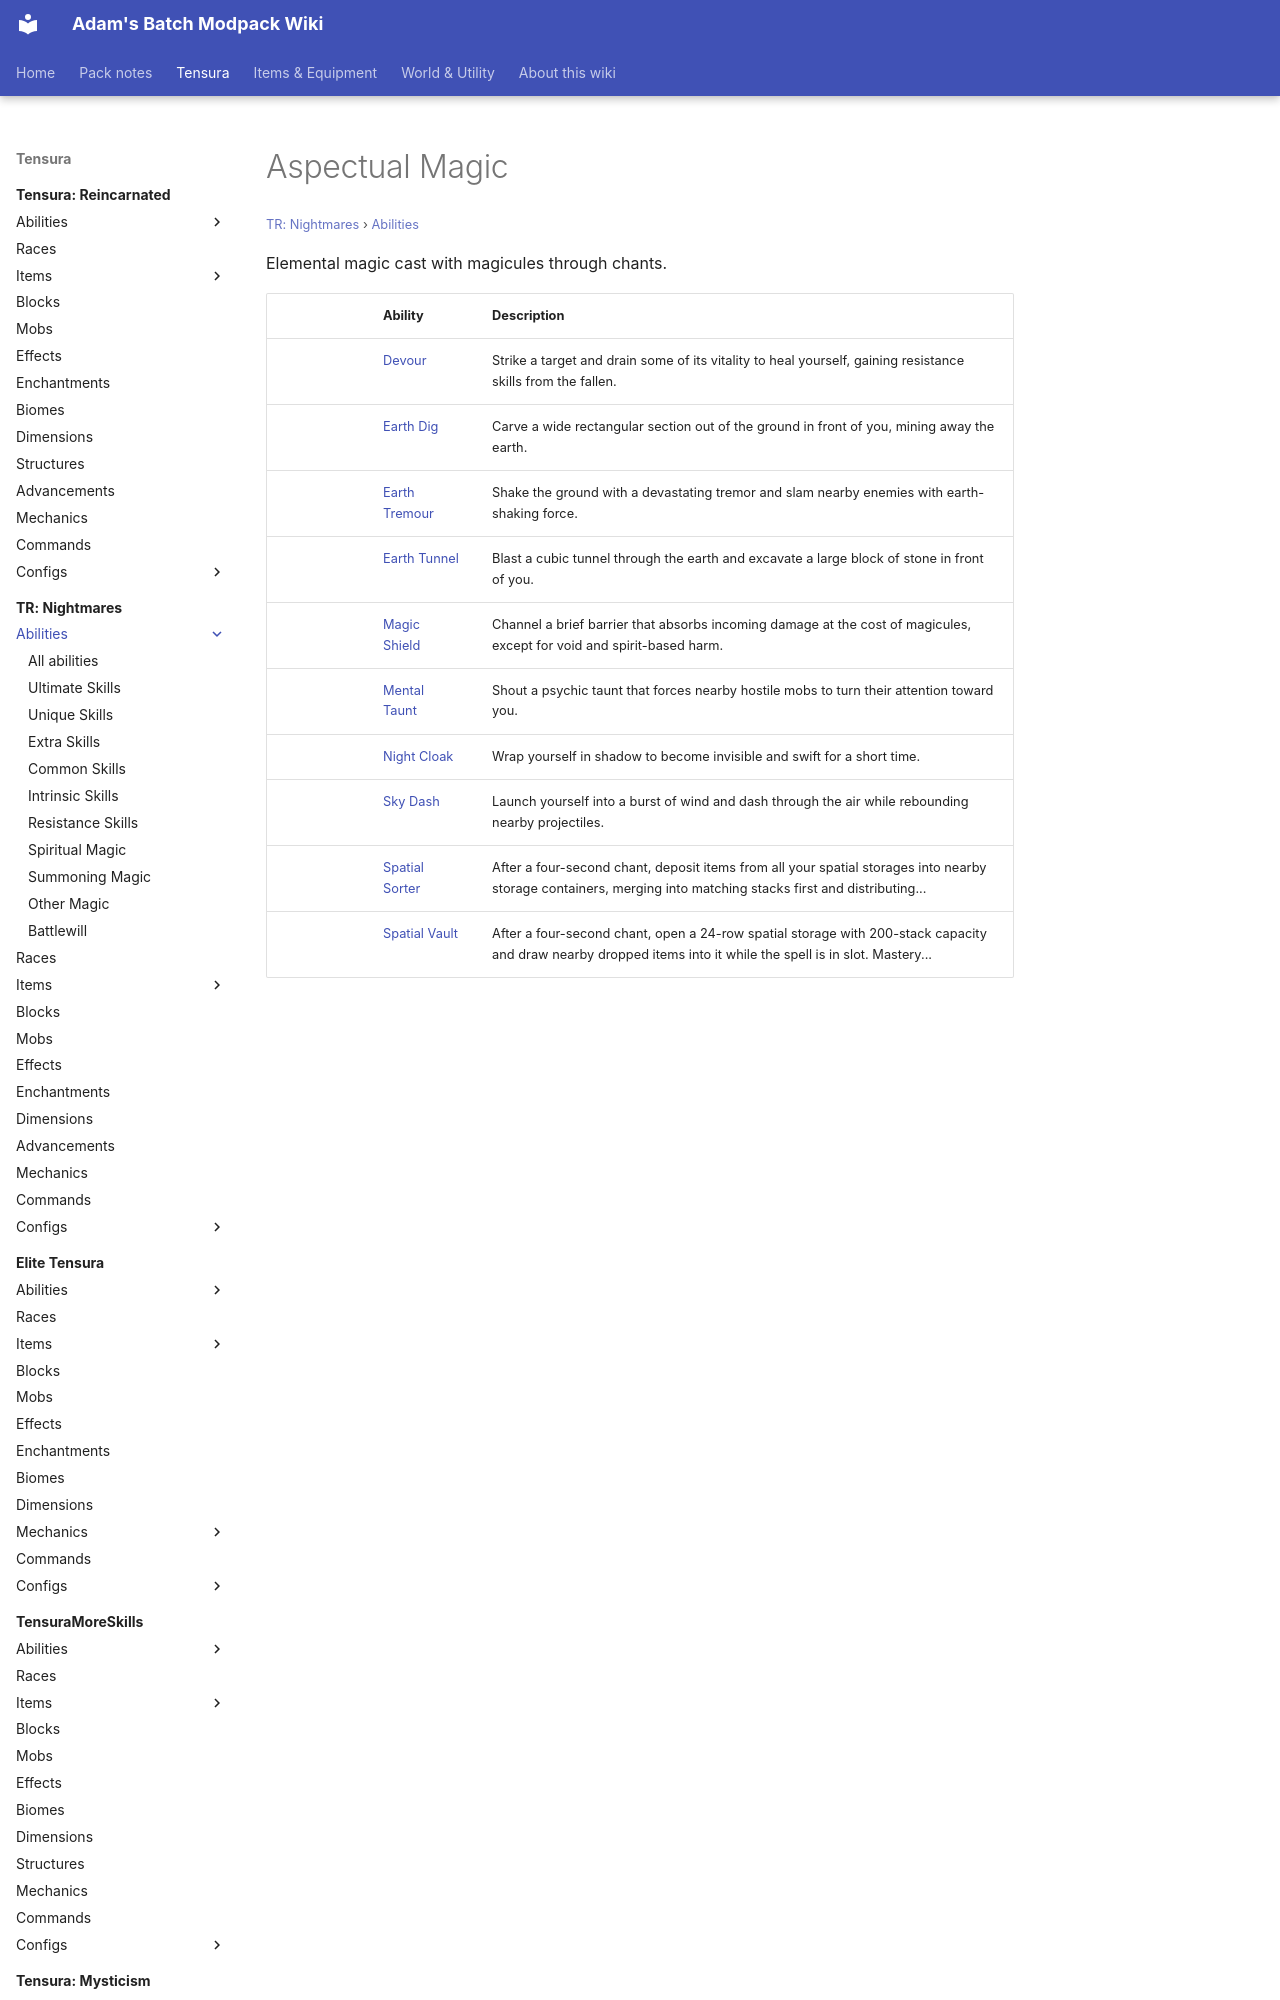

repository: Proteus-Nell/Adams-Batch-MC-Modpack-Wiki · page: tr-nightmares/abilities/aspectual-magic/index.html · generator: mkdocs

# Aspectual Magic

<small>[TR: Nightmares](../../index.md) &rsaquo; [Abilities](../index.md)</small>

Elemental magic cast with magicules through chants.

| | Ability | Description |
|---|---|---|
|  | [Devour](devour.md) | Strike a target and drain some of its vitality to heal yourself, gaining resistance skills from the fallen. |
|  | [Earth Dig](earth-dig.md) | Carve a wide rectangular section out of the ground in front of you, mining away the earth. |
|  | [Earth Tremour](earth-tremour.md) | Shake the ground with a devastating tremor and slam nearby enemies with earth-shaking force. |
|  | [Earth Tunnel](earth-tunnel.md) | Blast a cubic tunnel through the earth and excavate a large block of stone in front of you. |
|  | [Magic Shield](magic-shield.md) | Channel a brief barrier that absorbs incoming damage at the cost of magicules, except for void and spirit-based harm. |
|  | [Mental Taunt](mental-taunt.md) | Shout a psychic taunt that forces nearby hostile mobs to turn their attention toward you. |
|  | [Night Cloak](night-cloak.md) | Wrap yourself in shadow to become invisible and swift
